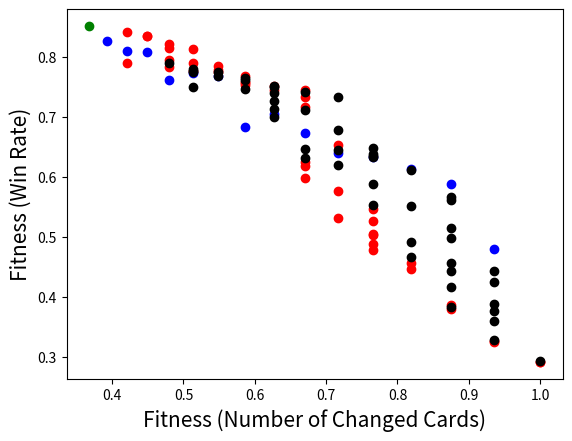

This chart was generated by the following Python code:
import matplotlib.pyplot as plt
import math

#勝率に関する適応度と、調整されたカード枚数の適応度の関係

func = [[1.2333, 0, 0], [1.1233, 1, 1], [0.9512, 2, 2], [0.8042999999999999, 3, 3], [0.7386999999999999, 4, 4], [0.6859999999999999, 5, 4], [0.6407999999999999, 6, 4], [0.6028, 7, 4], [0.5503, 8, 5], [0.4812999999999999, 9, 6], [0.4701, 10, 6], [0.4261000000000001, 11, 5], [0.33369999999999994, 12, 6], [0.29309999999999997, 13, 6], [0.28429999999999994, 14, 7], [0.2819, 17, 8], [0.2757, 18, 8], [0.25199999999999995, 21, 10], [0.24420000000000003, 31, 11], [0.2358999999999999, 33, 10], [0.23449999999999988, 41, 13]]
function1 = [math.exp(-i[0]) for i in func]
function2 = [math.exp(-i[2]/15) for i in func]
#print(function1)
#print(function2)
plt.xlabel('Fitness (Number of Changed Cards)', fontsize=15)
plt.ylabel('Fitness (Win Rate)', fontsize=15)
plt.scatter(function2, function1, c = "red")

'''
function1 = 0.85146
function2 = 0.36788
plt.scatter(function2, function1, c = "green")

func = [[0.7330, 10, 1], [0.5288, 15, 2],[0.4893, 15, 3], [0.4559, 23, 4], [0.4471, 31, 5], [0.3962, 36, 6], [0.3504, 41, 7], [0.3802, 35, 8], [0.2632, 43, 9], [0.2577, 47, 10], [0.2709, 66, 11], [0.2134, 63, 12], [0.2104, 51, 13], [0.1910,65, 14]]
function1 = [math.exp(-i[0]) for i in func]
function2 = [math.exp(-i[2]/15) for i in func]
plt.scatter(function2, function1, c = "blue")
'''

func = [[1.2318, 0, 0], [1.1162, 1, 1], [0.9655, 2, 2], [0.7845, 3, 3], [0.7175, 4, 4], [0.6829000000000001, 5, 4], [0.63, 6, 5], [0.5124000000000001, 7, 6], [0.3101999999999999, 8, 6], [0.29370000000000007, 9, 7], [0.27919999999999995, 13, 8], [0.263, 15, 8], [0.25550000000000006, 20, 9], [0.2492999999999999, 21, 9], [0.24079999999999996, 23, 9], [0.2294, 30, 11], [0.20699999999999996, 31, 10], [0.2046, 32, 11], [0.19679999999999997, 33, 11], [0.181, 40, 12], [0.18020000000000003, 43, 12], [0.17230000000000006, 44, 13]]
function1 = [math.exp(-i[0]) for i in func]
function2 = [math.exp(-i[2]/15) for i in func]
plt.scatter(function2, function1, c = "red")

function1 = 0.85146
function2 = 0.36788
plt.scatter(function2, function1, c = "green")

func = [[0.7330, 10, 1], [0.5288, 15, 2],[0.4893, 15, 3], [0.4559, 23, 4], [0.4471, 31, 5], [0.3962, 36, 6], [0.3504, 41, 7], [0.3802, 35, 8], [0.2632, 43, 9], [0.2577, 47, 10], [0.2709, 66, 11], [0.2134, 63, 12], [0.2104, 51, 13], [0.1910,65, 14]]
function1 = [math.exp(-i[0]) for i in func]
function2 = [math.exp(-i[2]/15) for i in func]
plt.scatter(function2, function1, c = "blue")

func = [[1.2277, 0, 0], [1.1122, 1, 1], [1.0223, 2, 1], [0.9772000000000001, 3, 1], [0.9435, 4, 1], [0.8566, 5, 1], [0.8138, 7, 1], [0.9571000000000001, 2, 2], [0.8742, 3, 2], [0.8138, 4, 2], [0.7841, 5, 2], [0.6958000000000001, 6, 2], [0.6645, 8, 2], [0.5769, 9, 2], [0.5683999999999999, 10, 2], [0.7606999999999999, 4, 3], [0.7098, 5, 3], [0.5955, 7, 3], [0.4905, 10, 3], [0.59, 5, 4], [0.5312, 8, 4], [0.45609999999999995, 9, 4], [0.45299999999999996, 14, 4], [0.44909999999999994, 16, 4], [0.43339999999999995, 18, 4], [0.4764, 6, 5], [0.43840000000000007, 11, 5], [0.38829999999999987, 12, 5], [0.30870000000000003, 14, 5], [0.45849999999999996, 7, 6], [0.4348000000000001, 8, 6], [0.3404, 12, 6], [0.2994000000000001, 14, 6], [0.35609999999999997, 9, 7], [0.33729999999999993, 10, 7], [0.31789999999999996, 11, 7], [0.3006, 13, 7], [0.28830000000000006, 17, 7], [0.2862, 21, 7], [0.29200000000000004, 16, 8], [0.27209999999999995, 17, 8], [0.2682, 18, 8], [0.2624, 19, 9], [0.2555, 20, 9], [0.28630000000000005, 14, 10], [0.2549, 23, 10], [0.25149999999999995, 24, 10], [0.2476000000000001, 26, 10], [0.23540000000000005, 24, 11]]

function1 = [math.exp(-i[0]) for i in func]
function2 = [math.exp(-i[2]/15) for i in func]

plt.scatter(function2, function1, c = "black")


plt.savefig("fwfc_reall.png", format="png", dpi=300)